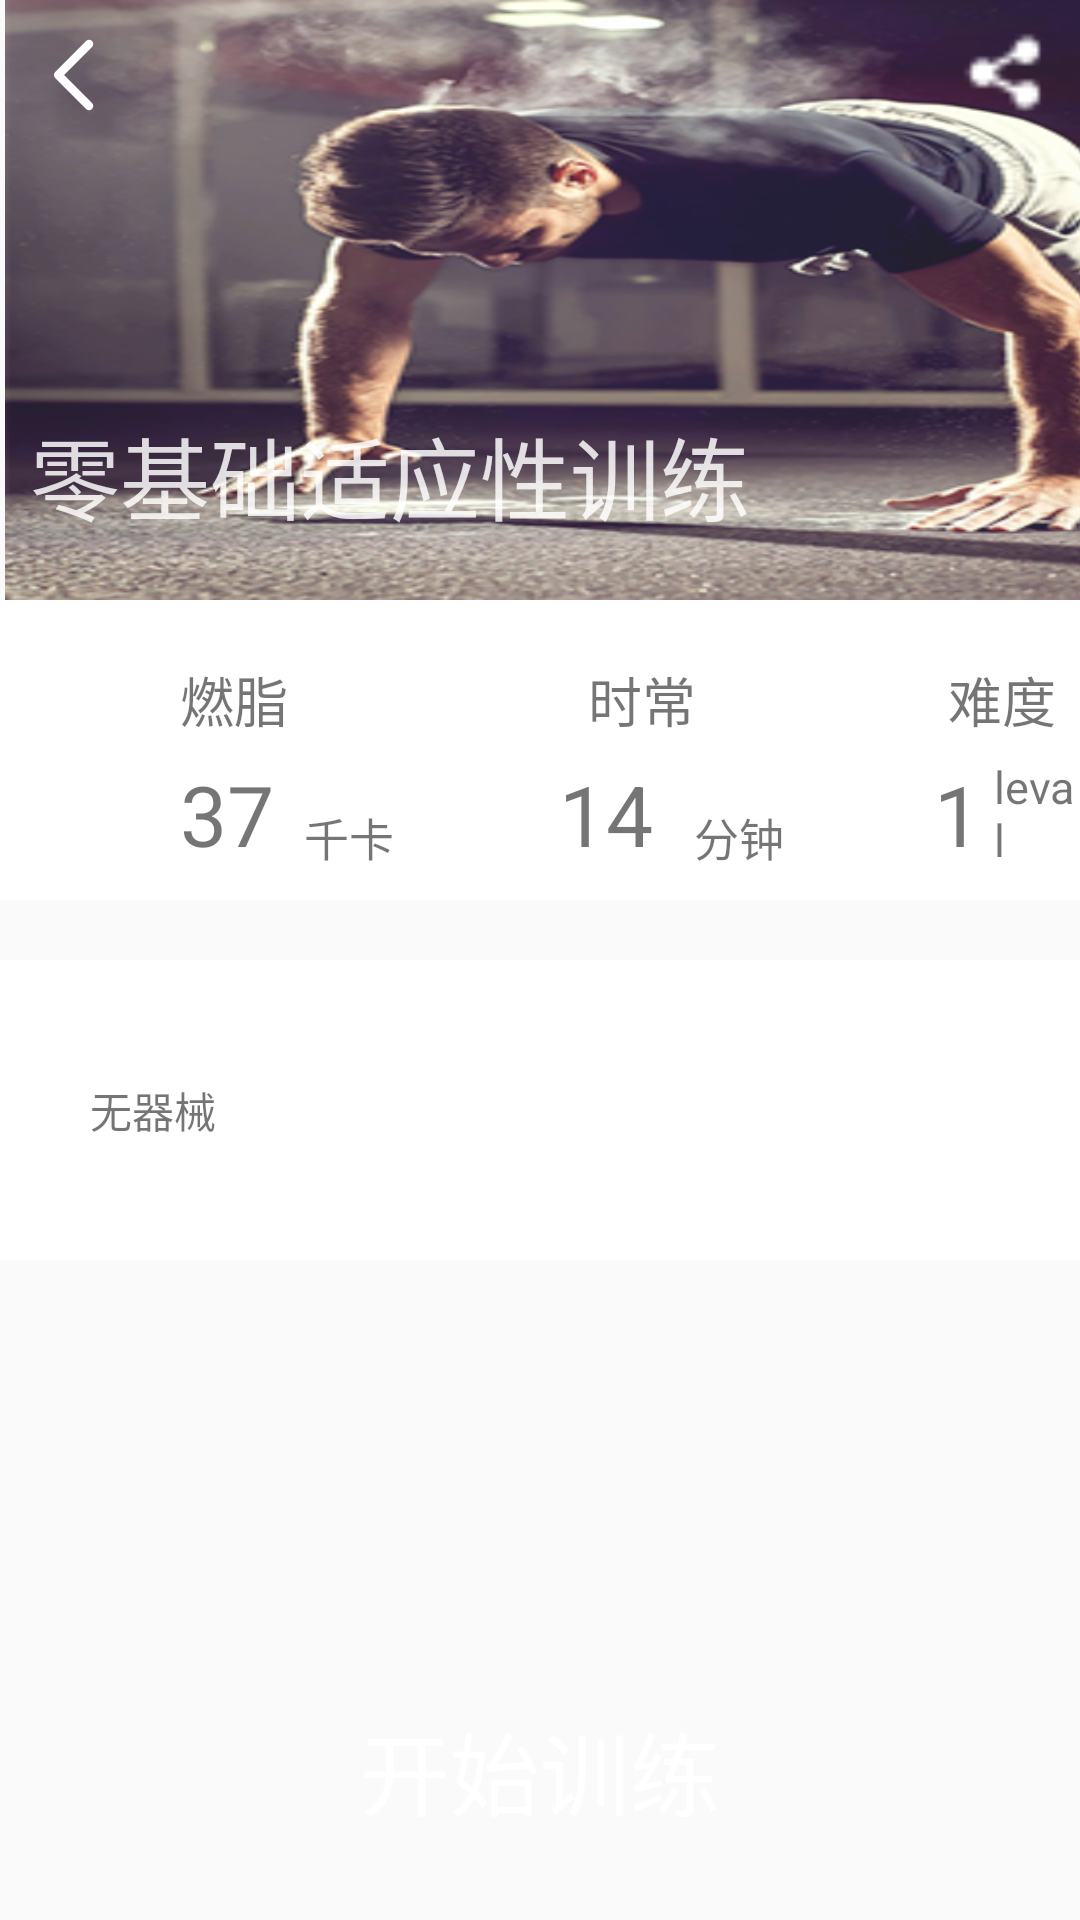

Here is an Android app screen rendered from its layout file. Give the layout XML and the strings, colors and styles it references.
<!-- AndroidManifest.xml: application theme AppTheme -->
<!-- res/layout/activity_class_main.xml -->
<?xml version="1.0" encoding="utf-8"?>
<RelativeLayout xmlns:android="http://schemas.android.com/apk/res/android"
    xmlns:app="http://schemas.android.com/apk/res-auto"
    xmlns:tools="http://schemas.android.com/tools"
    android:orientation="vertical" android:layout_width="match_parent"
    android:layout_height="wrap_content">

    <RelativeLayout
        android:id="@+id/Relat1"
        android:layout_width="match_parent"
        android:layout_height="200dp">
        <ImageView
            android:layout_width="wrap_content"
            android:layout_height="200dp"
            android:layout_marginLeft="55dp"
            android:scaleX="1.35"
            android:background="@drawable/sport_drill"
            android:scaleType="matrix"
            android:alpha="0.88">
        </ImageView>

        <ImageView
            android:layout_width="30dp"
            android:layout_height="30dp"
            android:layout_alignParentRight="true"
            android:layout_marginTop="10dp"
            android:layout_marginRight="10dp"
            app:srcCompat="@drawable/ic_share"></ImageView>

        <ImageView
            android:layout_width="30dp"
            android:layout_height="30dp"
            android:layout_marginLeft="10dp"
            android:layout_marginTop="10dp"
            app:srcCompat="@drawable/ic_back_w"></ImageView>

        <TextView
            android:layout_width="match_parent"
            android:layout_height="wrap_content"
            android:text="零基础适应性训练"
            android:textColor="@color/white"
            android:layout_alignParentBottom="true"
            android:textSize="30sp"
            android:layout_marginBottom="20dp"
            android:layout_marginLeft="10dp"
            android:alpha="0.84"></TextView>

    </RelativeLayout>

    <RelativeLayout
        android:layout_width="match_parent"
        android:layout_height="100dp"
        android:layout_below="@+id/Relat1"
        android:background="@color/white"
        android:id="@+id/Relat2">
        <TextView
            android:id="@+id/text1"
            android:layout_width="wrap_content"
            android:layout_height="wrap_content"
            android:text="燃脂"
            android:textSize="18sp"
            android:layout_marginTop="20dp"
            android:layout_marginLeft="60dp"></TextView>

        <TextView
            android:layout_width="wrap_content"
            android:layout_height="wrap_content"
            android:text="时常"
            android:textSize="18sp"
            android:layout_toRightOf="@+id/text1"
            android:layout_alignTop="@+id/text1"
            android:layout_marginLeft="100dp"></TextView>

        <TextView
            android:layout_width="wrap_content"
            android:layout_height="wrap_content"
            android:layout_toRightOf="@+id/text1"
            android:layout_alignTop="@+id/text1"
            android:layout_marginLeft="220dp"
            android:textSize="18sp"
            android:text="难度"></TextView>

        <TextView
            android:id="@+id/text2"
            android:layout_width="wrap_content"
            android:layout_height="wrap_content"
            android:text="37"
            android:textSize="28sp"
            android:layout_alignParentBottom="true"
            android:layout_marginBottom="10dp"
            android:layout_marginLeft="60dp"></TextView>

        <TextView
            android:layout_width="wrap_content"
            android:layout_height="wrap_content"
            android:layout_toRightOf="@+id/text2"
            android:layout_alignBottom="@+id/text2"
            android:textSize="15sp"
            android:layout_marginLeft="10dp"
            android:text="千卡"></TextView>

        <TextView
            android:layout_width="wrap_content"
            android:layout_height="wrap_content"
            android:layout_toRightOf="@+id/text2"
            android:layout_alignTop="@+id/text2"
            android:textSize="28sp"
            android:layout_marginLeft="95dp"
            android:text="14"></TextView>

        <TextView
            android:layout_width="wrap_content"
            android:layout_height="wrap_content"
            android:layout_toRightOf="@+id/text2"
            android:layout_alignBottom="@+id/text2"
            android:textSize="15sp"
            android:layout_marginLeft="140dp"
            android:text="分钟"></TextView>

        <TextView
            android:layout_width="wrap_content"
            android:layout_height="wrap_content"
            android:layout_toRightOf="@+id/text2"
            android:layout_alignTop="@+id/text2"
            android:textSize="28sp"
            android:layout_marginLeft="220dp"
            android:text="1"></TextView>

        <TextView
            android:layout_width="wrap_content"
            android:layout_height="wrap_content"
            android:layout_toRightOf="@+id/text2"
            android:layout_alignBottom="@+id/text2"
            android:textSize="15sp"
            android:layout_marginLeft="240dp"
            android:text="leval"></TextView>
    </RelativeLayout>

    <RelativeLayout
        android:layout_width="match_parent"
        android:layout_height="100dp"
        android:layout_below="@+id/Relat2"
        android:background="@color/white"
        android:layout_marginTop="20dp">

        <TextView
            android:layout_width="wrap_content"
            android:layout_height="wrap_content"
            android:text="无器械"
            android:layout_centerInParent="true"
            android:layout_alignParentLeft="true"
            android:layout_marginLeft="30dp"></TextView>
    </RelativeLayout>

    <RelativeLayout
        android:layout_width="match_parent"
        android:layout_height="100dp"
        android:layout_alignParentBottom="true"
        android:background="@color/theme_color_shallow">
            <TextView

                android:layout_width="wrap_content"
                android:layout_height="wrap_content"
                android:text="开始训练"
                android:textColor="@color/white"
                android:textSize="30sp"
                android:layout_centerInParent="true">
            </TextView>
    </RelativeLayout>
</RelativeLayout>
<!-- resources referenced by this layout -->
<resources>
  <!-- drawable ic_back_w (drawable) -->
  <?xml version="1.0" encoding="utf-8"?>
  <vector xmlns:android="http://schemas.android.com/apk/res/android"
      android:width="1024dp"
      android:height="1024dp"
      android:viewportWidth="1024"
      android:viewportHeight="1024">
  
      <path
          android:fillColor="#ffffff"
          android:pathData="M671.968 912c-12.288 0-24.576-4.672-33.952-14.048L286.048
  545.984c-18.752-18.72-18.752-49.12 0-67.872l351.968-352c18.752-18.752
  49.12-18.752 67.872 0 18.752 18.72 18.752 49.12 0 67.872l-318.016 318.048
  318.016 318.016c18.752 18.752 18.752 49.12 0 67.872C696.544 907.328 684.256 912
  671.968 912z" />
  </vector>
  <!-- drawable ic_share: png bitmap (drawable, 5034 bytes) -->
  <!-- drawable sport_drill: png bitmap (drawable, 186276 bytes) -->
  <style name="AppTheme" parent="Theme.AppCompat.Light.NoActionBar">
          
          <item name="colorPrimary">@color/colorPrimary</item>
          <item name="colorPrimaryDark">@color/colorPrimaryDark</item>
          <item name="colorAccent">@color/colorAccent</item>
      </style>
  <color name="colorPrimary">#008577</color>
  <color name="colorPrimaryDark">#00574B</color>
  <color name="colorAccent">#D81B60</color>
  <!-- not gathered from this repository: default colours our renderer supplied (Android Studio template values) -->
  <color name="white">#FFFFFFFF</color>
</resources>
